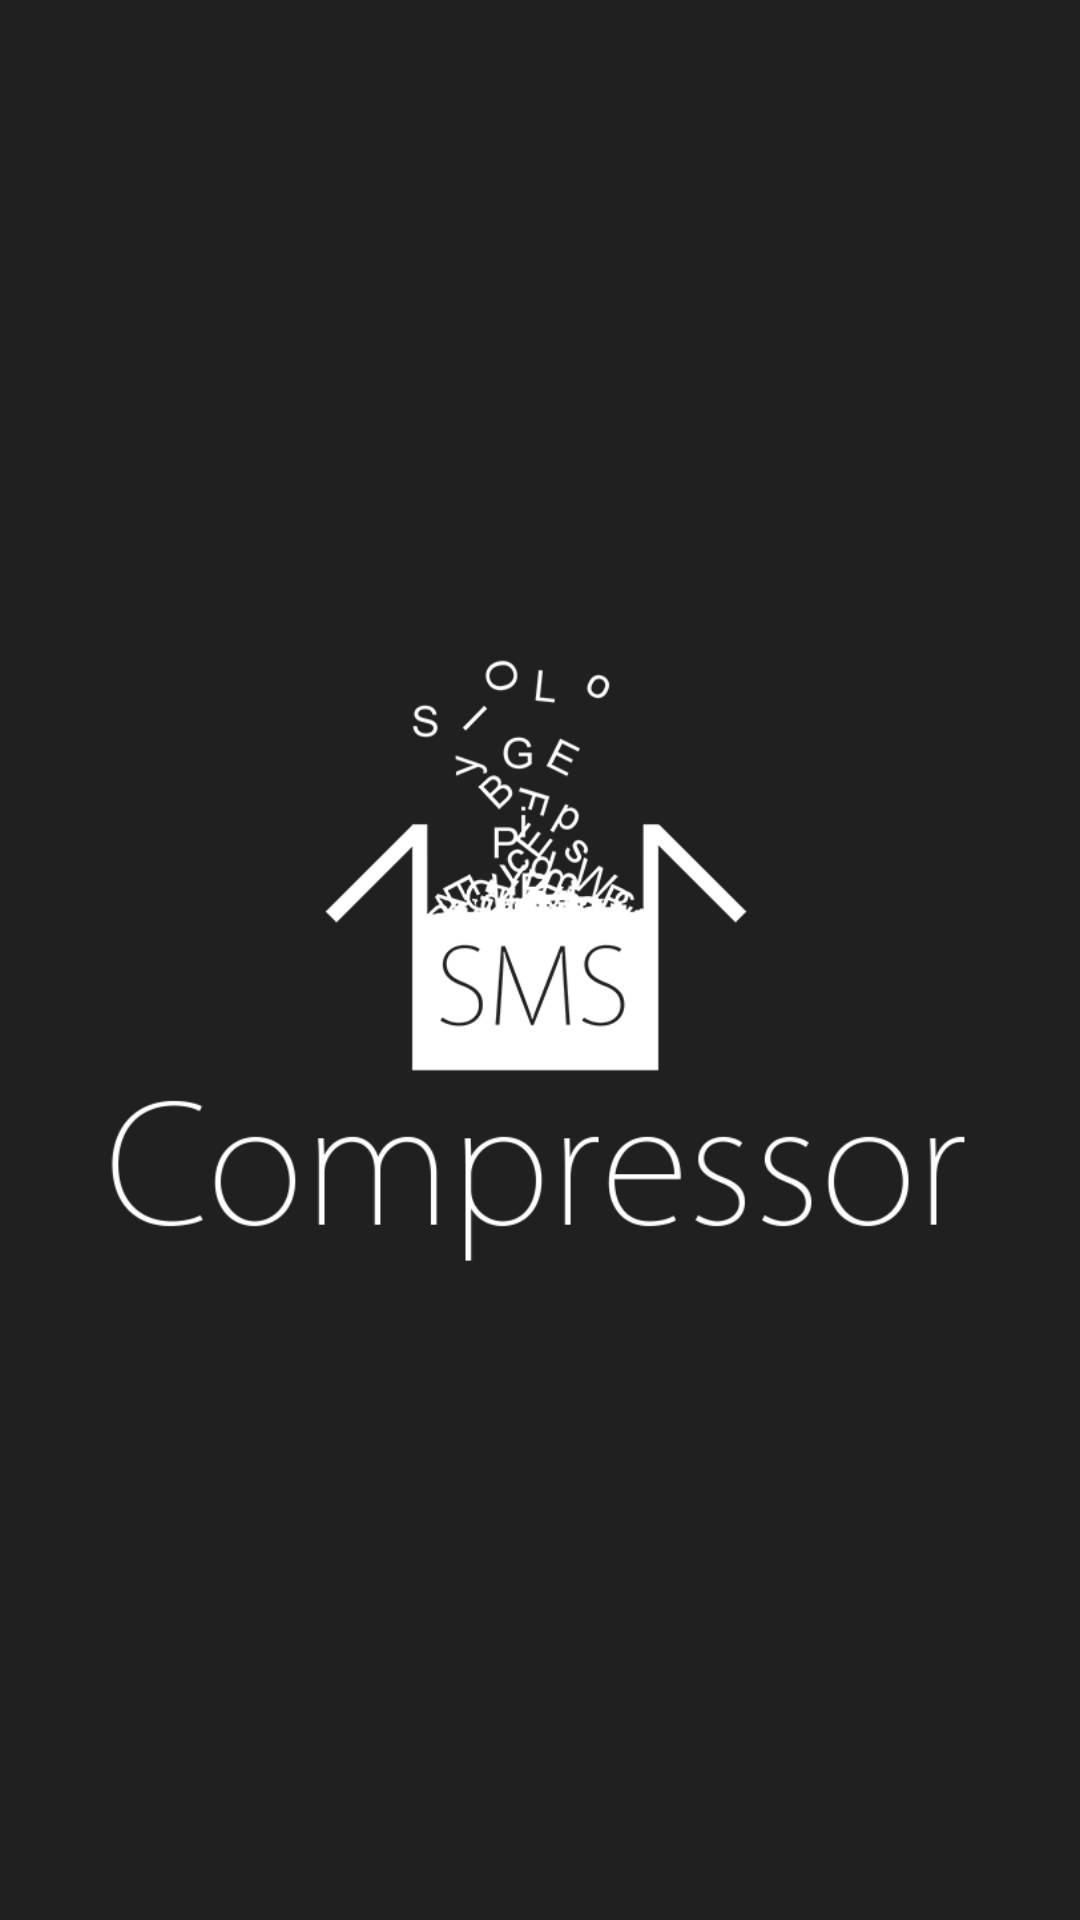

Produce the Android XML layout that renders to this screen, including the resource entries it uses.
<!-- AndroidManifest.xml: application theme Theme.AppCompat.Light.NoActionBar -->
<!-- res/layout/activity_start.xml -->
<RelativeLayout xmlns:android="http://schemas.android.com/apk/res/android"
    xmlns:tools="http://schemas.android.com/tools" android:layout_width="match_parent"
    android:layout_height="match_parent" android:paddingLeft="@dimen/padding_start"
    android:paddingRight="@dimen/padding_start"
    android:paddingTop="@dimen/padding_start"
    android:paddingBottom="@dimen/padding_start"
    android:background="@color/background"
    tools:context="pl.karbar.smskompresor.Activity.StartActivity"
    android:id="@+id/start_layout"
    >

    <ImageView
        android:layout_width="wrap_content"
        android:layout_height="wrap_content"
        android:id="@+id/logoStart"
        android:layout_centerVertical="true"
        android:layout_centerHorizontal="true"
        android:src="@drawable/logo"/>

</RelativeLayout>
<!-- resources referenced by this layout -->
<resources>
  <color name="background">#202020</color>
  <dimen name="padding_start">35dp</dimen>
  <!-- drawable logo: png bitmap (drawable, 29087 bytes) -->
</resources>
